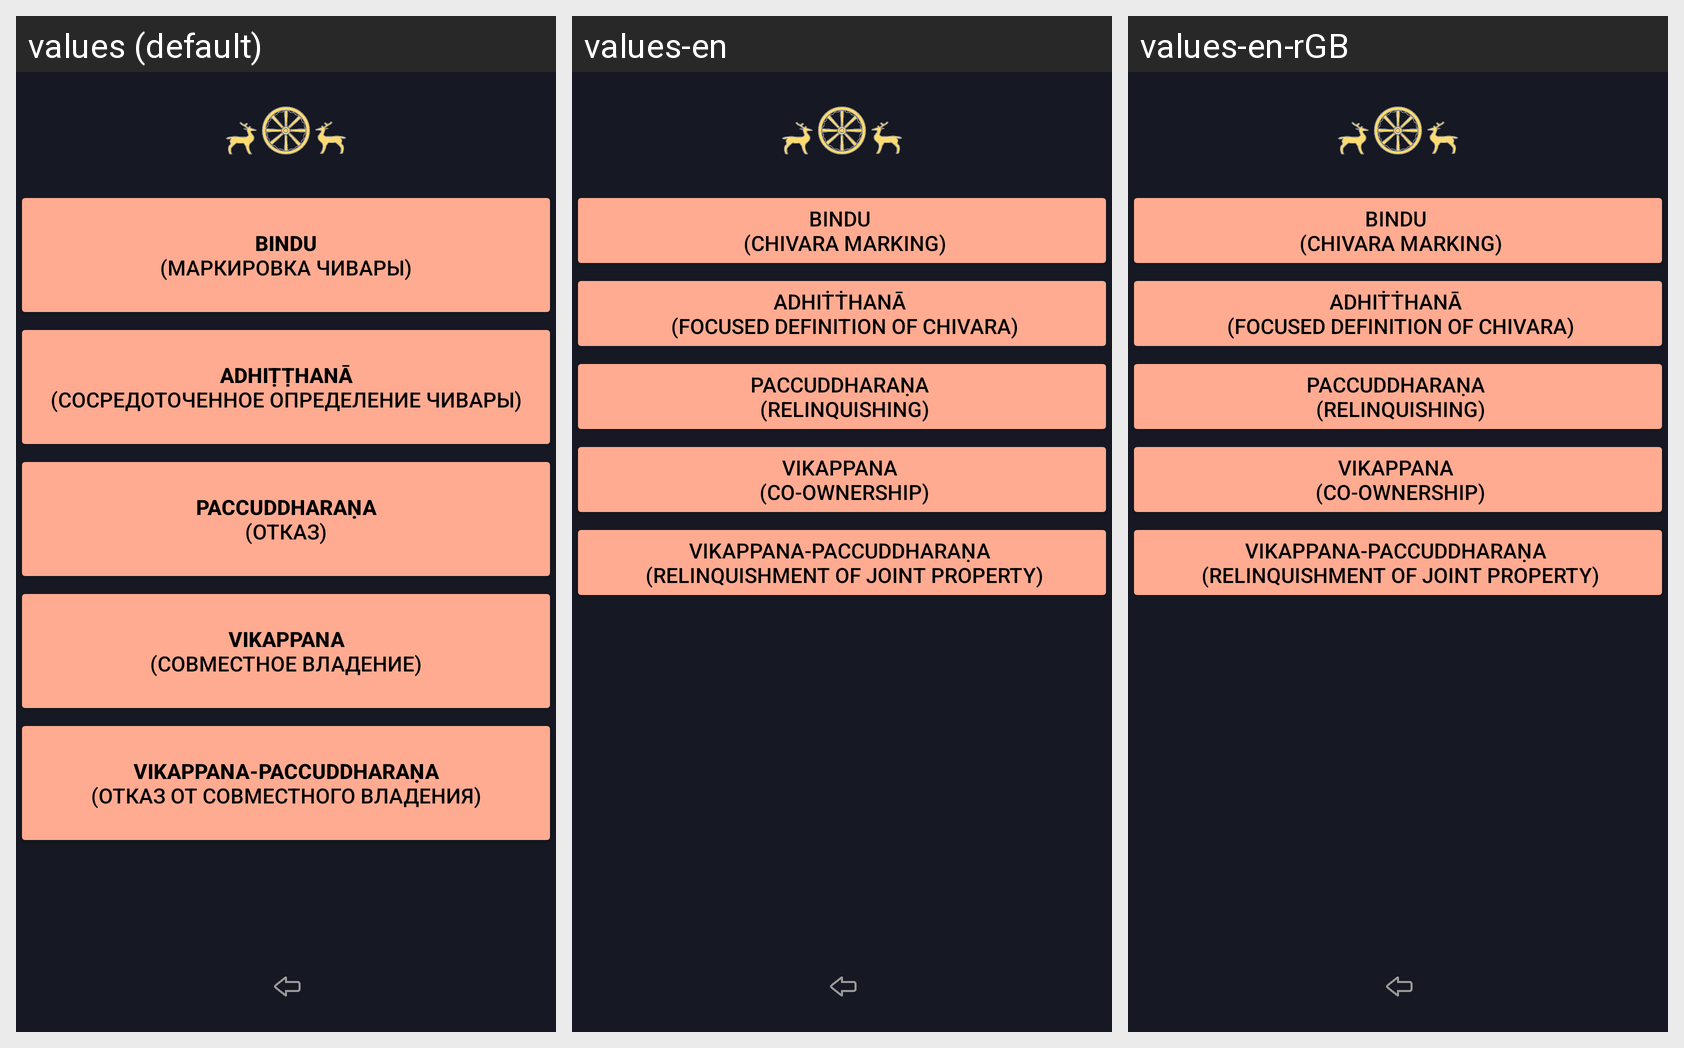

This grid shows one Android layout under several languages. Give, for every string resource on the screen, its name, the default text and each shown locale's text.
Android screen res/layout/activity_rules_bhikkhu_about_requisites.xml rendered under 3 locales, left to right: values (default), values-en, values-en-rGB. Device: Nexus 5 (rendered at 1080×1920; each locale shown at half size, 540×960, under a caption strip naming it); theme Theme.Dictionary_of_pali_term.
Strings drawn on this screen, with the default value and each locale's value (text and hints the layout hard-codes, and strings that could not be matched under every locale, appear in the picture but are not listed):

textButtonRequisites1
  values: 
       Bindu 
       (Маркировка чивары) 
      
  values-en: Bindu 
       (Chivara marking)
  values-en-rGB: Bindu 
       (Chivara marking)  [from values-en]

textButtonRequisites2
  values: 
       Adhiṭṭhanā 
       (сосредоточенное определение чивары) 
      
  values-en: Adhiṫṫhanā 
       (focused definition of chivara)
  values-en-rGB: Adhiṫṫhanā 
       (focused definition of chivara)  [from values-en]

textButtonRequisites3
  values: 
       Paccuddharaṇa 
       (отказ) 
      
  values-en: Paccuddharaṇa 
       (Relinquishing)
  values-en-rGB: Paccuddharaṇa 
       (Relinquishing)  [from values-en]

textButtonRequisites4
  values: 
       Vikappana 
       (Совместное владение) 
      
  values-en: Vikappana 
       (Co-ownership)
  values-en-rGB: Vikappana 
       (Co-ownership)  [from values-en]

textButtonRequisites5
  values: 
       Vikappana-paccuddharaṇa 
       (Отказ от совместного владения) 
      
  values-en: Vikappana-paccuddharaṇa 
       (Relinquishment of joint property)
  values-en-rGB: Vikappana-paccuddharaṇa 
       (Relinquishment of joint property)  [from values-en]
